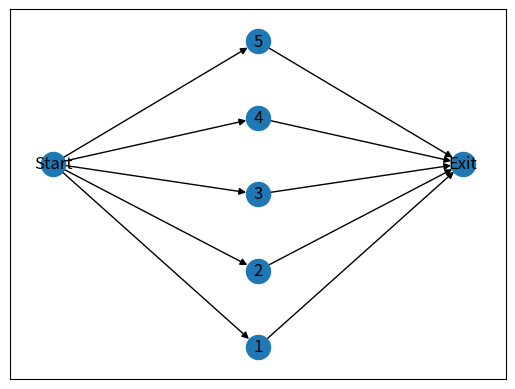

Recreate this plot in Python.
import random,math,argparse
import numpy as np
from numpy.random.mtrand import sample
from matplotlib import pyplot as plt
import networkx as nx

parser = argparse.ArgumentParser()
parser.add_argument('--mode', default='default', type=str)#parameters setting
parser.add_argument('--n', default=10, type=int)          #number of DAG  nodes
parser.add_argument('--max_out', default=2, type=float)   #max out_degree of one node
parser.add_argument('--alpha',default=1,type=float)       #shape 
parser.add_argument('--beta',default=1.0,type=float)      #regularity
args = parser.parse_args()

#set_dag_size = [20,30,40,50,60,70,80,90]             #random number of DAG  nodes       
set_dag_size = [5]
set_max_out = [1,2,3,4,5]                              #max out_degree of one node
set_alpha = [0.5,1.0,2.0]                            #DAG shape
set_beta = [0.0,0.5,1.0,2.0]                         #DAG regularity

class DAG_generator():
    
    def __init__(self) -> None:
        pass
    def generate_DAG(self, n, p):
        G=nx.gnp_random_graph(n,p,directed=True)
        reversed_G = G.reverse()
        DAG = nx.DiGraph([(u,v) for (u,v) in reversed_G.edges() if u<v])
        DAG
        if nx.is_directed_acyclic_graph(DAG):
            return DAG
        else:
            print("Error in DAG_generator")
            return
    def plot_graph(self, G):
        plt.figure()
        # Set margins for the axes so that nodes aren't clipped
        ax = plt.gca()
        ax.margins(0.20)
        plt.axis("off")
        #pos = {n: (0, i) for i, n in enumerate(G.nodes())}
        #pos.update({n: (1, i + 0.5) for i, n in enumerate(left_nodes)})
        #pos.update({n: (2, i + 0.5) for i, n in enumerate(middle_nodes)})
        #pos.update({n: (3, i + 0.5) for i, n in enumerate(right_nodes)})
        nx.draw_networkx(G)
        plt.show()

    def generate_DAG_complex(mode = 'default',n = 10,max_out = 2,alpha = 1,beta = 1.0):
        ##############################################initialize###########################################
        args.mode = mode
        if args.mode != 'default':
            args.n = random.sample(set_dag_size,1)[0]
            args.max_out = random.sample(set_max_out,1)[0]
            args.alpha = random.sample(set_alpha,1)[0]
            args.beta = random.sample(set_alpha,1)[0]
        else: 
            args.n = n
            args.max_out = max_out
            args.alpha = alpha
            args.beta = beta

        length = math.floor(math.sqrt(args.n)/args.alpha)
        mean_value = args.n/length
        random_num = np.random.normal(loc = mean_value, scale = args.beta,  size = (length,1))    
        ###############################################division############################################
        position = {'Start':(0,4),'Exit':(10,4)}
        generate_num = 0
        dag_num = 1
        dag_list = [] 
        for i in range(len(random_num)):
            dag_list.append([]) 
            for j in range(math.ceil(random_num[i])):
                dag_list[i].append(j)
            generate_num += math.ceil(random_num[i])

        if generate_num != args.n:
            if generate_num<args.n:
                for i in range(args.n-generate_num):
                    index = random.randrange(0,length,1)
                    dag_list[index].append(len(dag_list[index]))
            if generate_num>args.n:
                i = 0
                while i < generate_num-args.n:
                    index = random.randrange(0,length,1)
                    if len(dag_list[index])==1:
                        i = i-1 if i!=0 else 0
                    else:
                        del dag_list[index][-1]
                    i += 1

        dag_list_update = []
        pos = 1
        max_pos = 0
        for i in range(length):
            dag_list_update.append(list(range(dag_num,dag_num+len(dag_list[i]))))
            dag_num += len(dag_list_update[i])
            pos = 1
            for j in dag_list_update[i]:
                position[j] = (3*(i+1),pos)
                pos += 5
            max_pos = pos if pos > max_pos else max_pos
            position['Start']=(0,max_pos/2)
            position['Exit']=(3*(length+1),max_pos/2)

        ############################################link###################################################
        into_degree = [0]*args.n            
        out_degree = [0]*args.n             
        edges = []                          
        pred = 0

        for i in range(length-1):
            sample_list = list(range(len(dag_list_update[i+1])))
            for j in range(len(dag_list_update[i])):
                od = random.randrange(1,args.max_out+1,1)
                od = len(dag_list_update[i+1]) if len(dag_list_update[i+1])<od else od
                bridge = random.sample(sample_list,od)
                for k in bridge:
                    edges.append((dag_list_update[i][j],dag_list_update[i+1][k]))
                    into_degree[pred+len(dag_list_update[i])+k]+=1
                    out_degree[pred+j]+=1 
            pred += len(dag_list_update[i])


        ######################################create start node and exit node################################
        for node,id in enumerate(into_degree):#给所有没有入边的节点添加入口节点作父亲
            if id ==0:
                edges.append(('Start',node+1))
                into_degree[node]+=1

        for node,od in enumerate(out_degree):#给所有没有出边的节点添加出口节点作儿子
            if od ==0:
                edges.append((node+1,'Exit'))
                out_degree[node]+=1

        #############################################plot##################################################
        return edges,into_degree,out_degree,position



class TopSort_DFS():
    def __init__(self) -> None:
        pass
    _time = 0
    _sorted_list = []
    def DeepFirstSearch(self, G):
        nx.set_node_attributes(G, 'white', "color")
        nx.set_node_attributes(G, None, "Pi")
        nx.set_node_attributes(G, None, "d")
        nx.set_node_attributes(G, None, "f")
        for u in G.nodes():
            if (G.nodes[u]["color"] == 'white'):
                #print("DFS: Node {} is white".format(u))
                self.DFS_visit(u, G)
        #print(nx.get_node_attributes(G,"color"))
        #print(nx.get_node_attributes(G,"d"))
        print(nx.get_node_attributes(G,"f"))
        print(list(reversed(self._sorted_list)))
        #return self._sorted_list.reverse()
    def DFS_visit(self, u, G):
        #print('DFS_visit: Entrance for node {}'.format(u))
        G.nodes[u]["color"] = 'gray'
        G.nodes[u]["d"]=self._time
        self._time = self._time +1
        for v in list(nx.neighbors(G, u)):
            if G.nodes[v]["color"] == 'white':
               G.nodes[v]["Pi"] = u
               self.DFS_visit(v, G)
        G.nodes[u]["color"] = 'black'
        G.nodes[u]["f"]=self._time
        self._sorted_list.append(u)
        self._time = self._time +1



class TopSort_Kahns():
    def __init__(self) -> None:
        pass
    def KahnsAlgorithm(self, G):
        sorted = []
        G_copy = G.copy() 
        while G_copy.number_of_nodes() > 0:
            #Find all degree 0 nodes
            #print(G_copy.in_degree())
            in_degree_dict = dict(G_copy.in_degree())
            degree_0 = [x for x, value in in_degree_dict.items() if value==0]
            #print(degree_0)
            for i in degree_0:
                G_copy.remove_node(i)
                sorted.append(i)
        print(sorted)
        #return sorted

class TestTopSort():
    def __init__(self) -> None:
        pass
    _p = 0.7
    _TS_DFS = TopSort_DFS()
    _TS_Kahns = TopSort_Kahns()
    def test_single_DFS(self, G):
        self._TS_DFS.DeepFirstSearch(G)
    def test_single_kahns(self, G):
        self._TS_Kahns.KahnsAlgorithm(G)


TS = TestTopSort()
DG = DAG_generator()
print("Generate Graph")
(edges,into_degree,out_degree,position) = DG.generate_DAG_complex()
G = nx.DiGraph()
G.add_edges_from(edges)
print("------------DFS--------------")
TS.test_single_DFS(G)
print("------------Kahn--------------")
TS.test_single_kahns(G)
print("------------NX--------------")
print(list(list(nx.topological_sort(G))))
nx.draw_networkx(G, arrows=True, pos=position)
plt.show()
    
